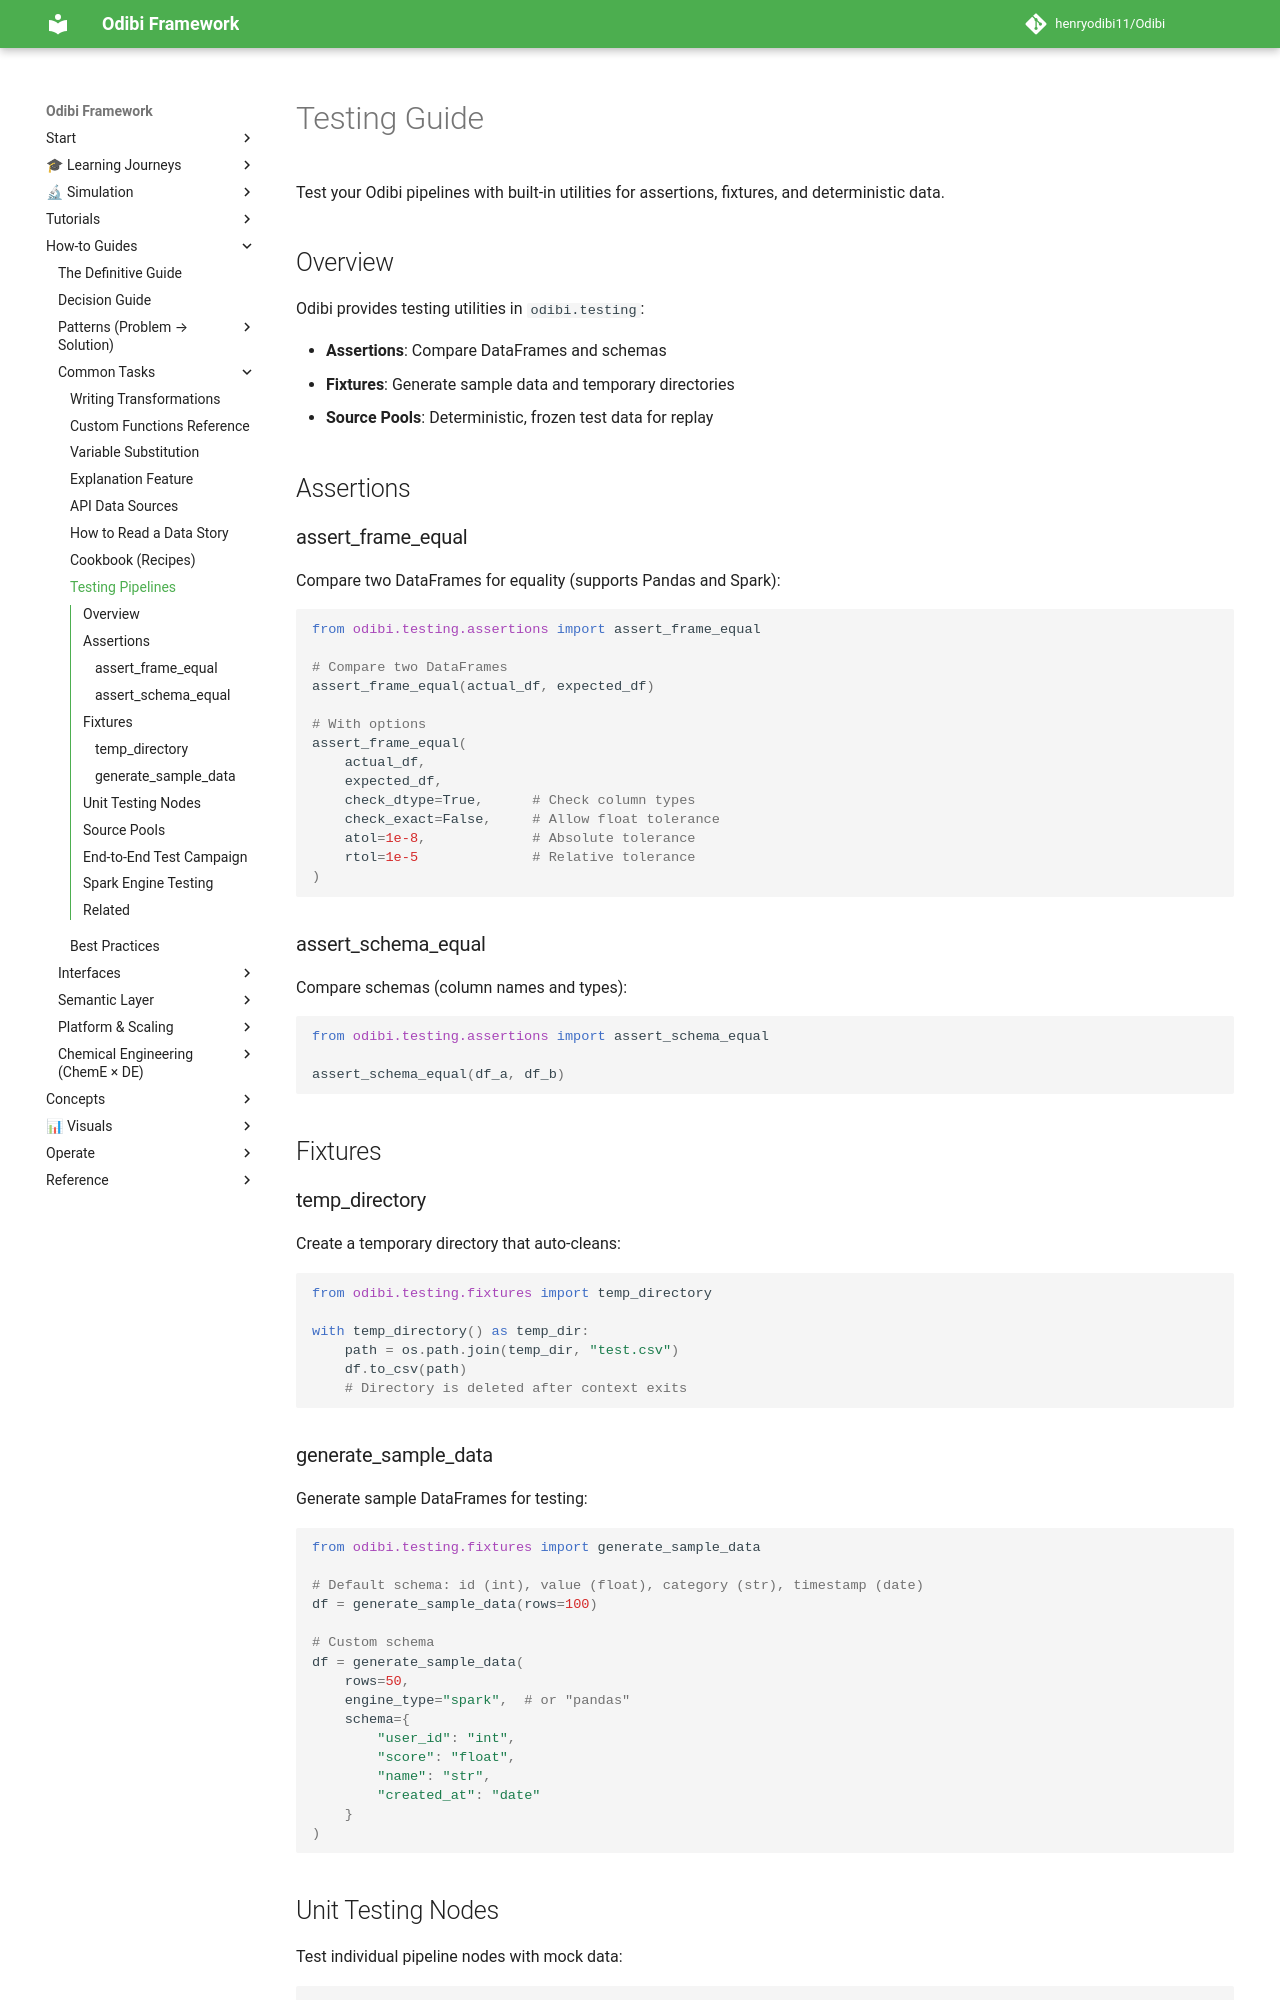

repository: henryodibi11/Odibi · page: guides/testing/index.html · generator: mkdocs

# Testing Guide

Test your Odibi pipelines with built-in utilities for assertions, fixtures, and deterministic data.

## Overview

Odibi provides testing utilities in `odibi.testing`:

- **Assertions**: Compare DataFrames and schemas
- **Fixtures**: Generate sample data and temporary directories
- **Source Pools**: Deterministic, frozen test data for replay

## Assertions

### assert_frame_equal

Compare two DataFrames for equality (supports Pandas and Spark):

```python
from odibi.testing.assertions import assert_frame_equal

# Compare two DataFrames
assert_frame_equal(actual_df, expected_df)

# With options
assert_frame_equal(
    actual_df,
    expected_df,
    check_dtype=True,      # Check column types
    check_exact=False,     # Allow float tolerance
    atol=1e-8,             # Absolute tolerance
    rtol=1e-5              # Relative tolerance
)
```

### assert_schema_equal

Compare schemas (column names and types):

```python
from odibi.testing.assertions import assert_schema_equal

assert_schema_equal(df_a, df_b)
```

## Fixtures

### temp_directory

Create a temporary directory that auto-cleans:

```python
from odibi.testing.fixtures import temp_directory

with temp_directory() as temp_dir:
    path = os.path.join(temp_dir, "test.csv")
    df.to_csv(path)
    # Directory is deleted after context exits
```

### generate_sample_data

Generate sample DataFrames for testing:

```python
from odibi.testing.fixtures import generate_sample_data

# Default schema: id (int), value (float), category (str), timestamp (date)
df = generate_sample_data(rows=100)

# Custom schema
df = generate_sample_data(
    rows=50,
    engine_type="spark",  # or "pandas"
    schema={
        "user_id": "int",
        "score": "float",
        "name": "str",
        "created_at": "date"
    }
)
```
